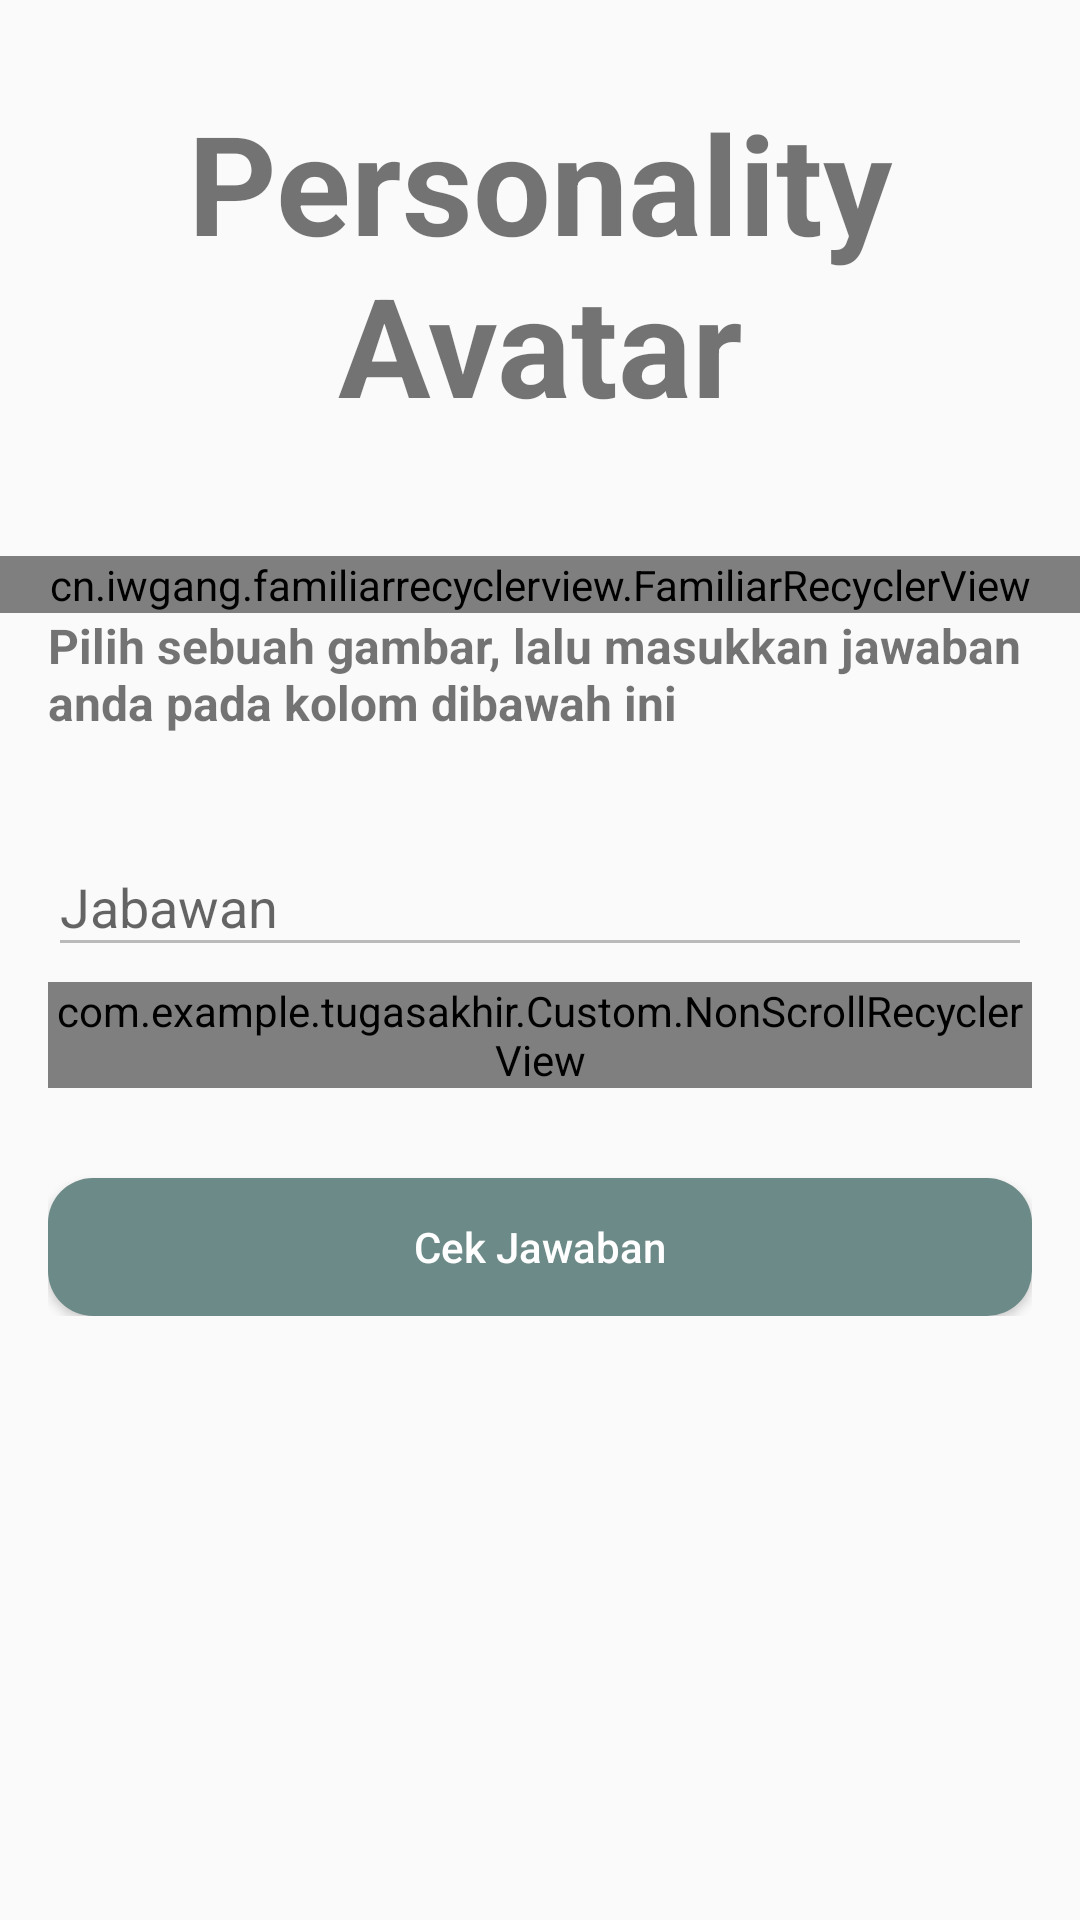

Layout XML and referenced resources for this Android screen:
<!-- AndroidManifest.xml: application theme AppTheme -->
<!-- res/layout/fragment_permainan2.xml -->
<?xml version="1.0" encoding="utf-8"?>
<RelativeLayout xmlns:android="http://schemas.android.com/apk/res/android"
    xmlns:app="http://schemas.android.com/apk/res-auto"
    android:layout_width="match_parent"
    android:layout_height="match_parent">

    <ScrollView
        android:layout_width="match_parent"
        android:layout_height="match_parent">

    <LinearLayout
        android:layout_width="match_parent"
        android:layout_height="wrap_content"
        android:layout_marginTop="30dp"
        android:orientation="vertical">

        <TextView
            android:layout_width="match_parent"
            android:layout_height="wrap_content"
            android:text="Personality Avatar"
            android:gravity="center"
            android:textSize="46dp"
            android:layout_marginBottom="40dp"
            android:textStyle="bold"
            />
        <cn.iwgang.familiarrecyclerview.FamiliarRecyclerView
            android:id="@+id/rv_question"
            android:layout_width="match_parent"
            android:layout_height="wrap_content"
            app:frv_layoutManagerOrientation="horizontal"/>

        <LinearLayout
            android:layout_width="match_parent"
            android:layout_height="wrap_content"
            android:focusable="true"
            android:focusableInTouchMode="true"
            android:orientation="horizontal">

            <TextView
                android:layout_width="match_parent"
                android:layout_height="wrap_content"
                android:text="Pilih sebuah gambar, lalu masukkan jawaban anda pada kolom dibawah ini"
                android:textStyle="bold"
                android:textSize="16dp"
                android:layout_marginBottom="25dp"
                android:paddingLeft="16dp"
                />

        </LinearLayout>
        <LinearLayout
            android:layout_width="match_parent"
            android:layout_height="wrap_content"
            android:focusable="true"
            android:focusableInTouchMode="true"
            android:paddingLeft="16dp"
            android:paddingRight="16dp"
            android:orientation="vertical">

            <LinearLayout
                android:layout_width="match_parent"
                android:layout_height="wrap_content"
                android:orientation="horizontal">
                <com.google.android.material.textfield.TextInputLayout
                    android:layout_width="0dp"
                    android:layout_weight="1"
                    android:layout_height="wrap_content">

                    <EditText
                        android:id="@+id/txt_answer"
                        android:layout_width="match_parent"
                        android:layout_height="wrap_content"
                        android:hint="Jabawan"
                        android:enabled="false"
                        android:layout_marginBottom="5dp"
                        android:inputType="textEmailAddress"
                        />
                </com.google.android.material.textfield.TextInputLayout>
                <ImageButton
                    android:id="@+id/btn_backspace"
                    android:layout_width="wrap_content"
                    android:layout_height="wrap_content"
                    android:src="@drawable/ic_baseline_keyboard_backspace_24"
                    android:background="@color/colorPrimary"
                    android:layout_gravity="center"/>
            </LinearLayout>

            <com.example.tugasakhir.Custom.NonScrollRecyclerView
                android:id="@+id/virtual_keyboard_view"
                android:layout_width="match_parent"
                android:layout_height="match_parent"
                android:scrollbars="vertical"
                app:frv_dividerHorizontalHeight="1dp"
                app:frv_dividerVerticalHeight="1dp"
                app:frv_itemViewBothSidesMargin="1dp"
                app:frv_layoutManager="grid"
                app:frv_layoutManagerOrientation="vertical"
                app:frv_spanCount="10" />



            <com.google.android.material.textfield.TextInputLayout
                android:layout_width="match_parent"
                android:layout_height="wrap_content"/>

            <Button
                android:id="@+id/btn_check"
                android:background="@drawable/tombol_login"
                android:layout_width="match_parent"
                android:layout_height="46dp"
                android:layout_gravity="center_horizontal"
                android:layout_marginLeft="@dimen/activity_horizontal_margin"
                android:layout_marginRight="@dimen/activity_horizontal_margin"
                android:layout_marginTop="30dp"
                android:text="Cek Jawaban"
                android:textAllCaps="false"
                android:textColor="@android:color/white" />

        </LinearLayout>



    </LinearLayout>

    </ScrollView>
</RelativeLayout>
<!-- resources referenced by this layout -->
<resources>
  <color name="colorPrimary">#3b5998</color>
  <!-- drawable tombol_login (drawable) -->
  <?xml version="1.0" encoding="utf-8" ?>
  <shape xmlns:android="http://schemas.android.com/apk/res/android"
      android:shape="rectangle">
  
      <solid
          android:color="#6C8A87" />
  
      <corners
          android:topRightRadius="15dp"
          android:bottomRightRadius="15dp"
          android:topLeftRadius="15dp"
          android:bottomLeftRadius="15dp"/>
  </shape>
  <style name="AppTheme" parent="Theme.AppCompat.Light.DarkActionBar">
          
          <item name="colorPrimary">@color/colorPrimary</item>
          <item name="colorPrimaryDark">@color/colorPrimaryDark</item>
          <item name="colorAccent">@color/colorAccent</item>
      </style>
  <color name="colorPrimaryDark">#3b5998</color>
  <color name="colorAccent">#3b5998</color>
</resources>
